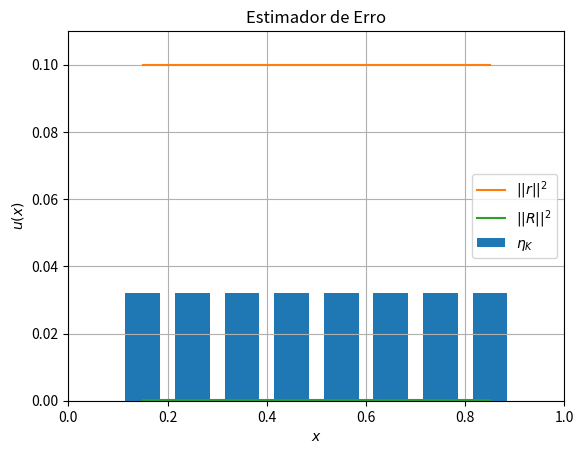

This chart was generated by the following Python code:
#!/usr/bin/env python3
# -*- coding: utf-8 -*-
"""
Created on Fri Dec 31 15:14:01 2021

@author: luishatashita
"""

# support libraries

import numpy as np
import numpy.linalg as linalg
import matplotlib.pyplot as plt

# initial hypothesis

Ne = 10

N = Ne + 1
Lx = 1
dx = Lx/(N-1)

# domain

x = np.linspace(0, Lx, N) # split the domain into Ne elements

# matrices for the linear system Au = b

A = np.zeros((N, N))
b = np.zeros((N, 1))

# populate the rigidity matrix and the charge vector
# python utilises zero indexing

for i in range(0, N-1):
    B_e_i = x[i+1] - x[i] # jacobian
    A[i, i] = A[i,i] + np.power(B_e_i,-1)
    A[i, i+1] = A[i, i+1] - np.power(B_e_i,-1)
    A[i+1, i] = A[i+1, i] - np.power(B_e_i,-1)
    A[i+1, i+1] = A[i+1, i+1] + np.power(B_e_i,-1)
    b[i, 0] = b[i, 0] - B_e_i/2
    b[i+1, 0] = b[i+1, 0] - B_e_i/2

# boundary values
# assure the boundary values readequating the rigidity matrix first

A[0, 0] = 1
A[0, 1] = 0
A[N-1, N-1] = 1
A[N-1, N-2] = 0
b[0, 0] = 1 # u(0) = 1
b[N-1, 0] = 1 # u(1) = 1

# solving the system, through u = A^-1.b

u = linalg.inv(A).dot(b)

# plot

plt.plot(x, u)
plt.xlabel("$x$")
plt.ylabel("$u(x)$")
plt.title("$-u^{''}(x) = -1$ with $u(0)=u(1)=1$")
plt.grid(True)
plt.show()

# error estimator

# initial hypothesis

tol_e = 0.001

xe = np.zeros((N-3))
r2 = np.zeros((N-3))
R2 = np.zeros((N-3))
etaK = np.zeros((N-3))

for i in range(1,N-2):
    B_e_i = x[i+1] - x[i] # jacobian, in this case the h_K
    xe[i-1] = (x[i+1] - x[i])/2 + x[i]
    r2[i-1] = B_e_i
    R2[i-1] = np.power((-u[i-1,0] + 2*u[i,0] - u[i+1,0]),2) + np.power((-u[i,0] + 2*u[i+1,0] - u[i+2,0]),2)
    etaK[i-1] = np.sqrt(B_e_i**2*r2[i-1] + B_e_i*R2[i-1]) 
    print(i, xe[i-1], etaK[i-1])
    
#plt.plot(xe,r2,xe,R2)
#plt.plot(xe, etaK)

plt.plot(xe, r2, label="$||r||^2$")
plt.plot(xe, R2, label="$||R||^2$")
plt.bar(xe, etaK, width=0.7*dx, label="$\eta_K$")
plt.axis([x[0], x[N-1], 0, r2.max()+0.01])
plt.xlabel("$x$")
plt.title("Estimador de Erro")
plt.legend(loc="best")
plt.grid(True)

plt.show()
